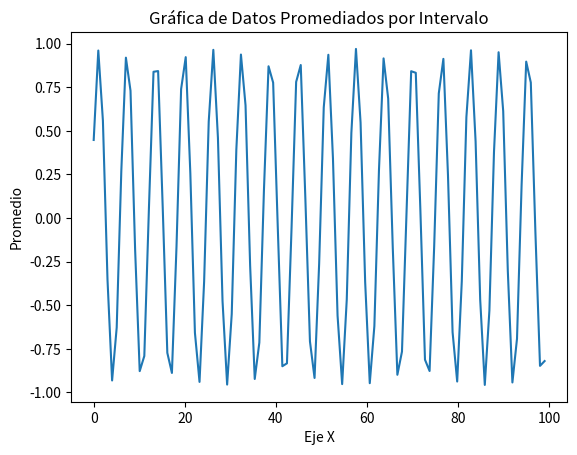

The script that saved this image:
import matplotlib.pyplot as plt
import numpy as np

x_grande = np.linspace(0, 100, 10000)
y_grande = np.sin(x_grande) + np.random.normal(0, 0.1, size=x_grande.shape)

intervalos = np.linspace(0, 100, 100)
y_promediado = [np.mean(y_grande[(x_grande >= intervalos[i]) & (x_grande < intervalos[i+1])]) for i in range(len(intervalos)-1)]

plt.plot(intervalos[:-1], y_promediado)
plt.title("Gráfica de Datos Promediados por Intervalo")
plt.xlabel("Eje X")
plt.ylabel("Promedio")
plt.show()
